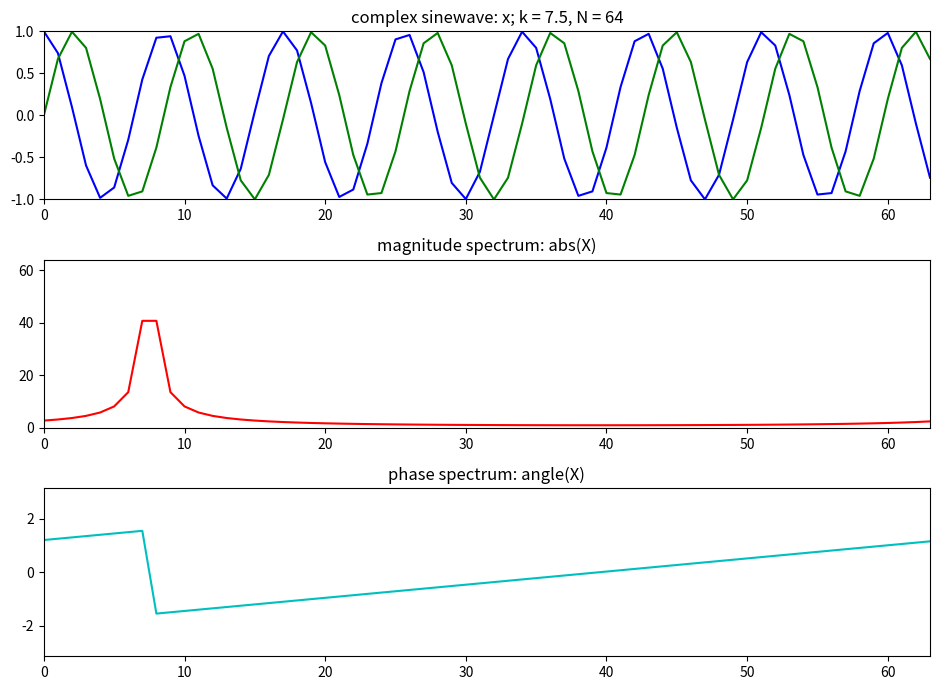

Recreate this plot in Python.
import numpy as np
import matplotlib.pyplot as plt

plt.figure(1, figsize=(9.5, 7))
N = 64
k0 = 7.5
X = np.array([])
x = np.exp(1j*2*np.pi*k0/N*np.arange(N))

plt.subplot(311)
plt.title('complex sinewave: x; k = 7.5, N = 64')
plt.plot(np.arange(N), np.real(x),'b', lw=1.5)
plt.plot(np.arange(N), np.imag(x),'g', lw=1.5)
plt.axis([0,N-1,-1,1])
for k in range(N):
	s = np.exp(1j*2*np.pi*k/N*np.arange(N))
	X = np.append(X, sum(x*np.conjugate(s)))

plt.subplot(312)
plt.title('magnitude spectrum: abs(X)')
plt.plot(np.arange(N), abs(X), 'r', lw=1.5)
plt.axis([0,N-1,0,N])

plt.subplot(313)
plt.title('phase spectrum: angle(X)')
plt.plot(np.arange(N), np.angle(X),'c', lw=1.5)
plt.axis([0,N-1,-np.pi,np.pi])

plt.tight_layout()
plt.show()
